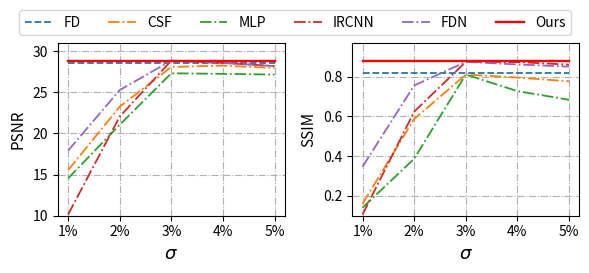

Source code (Python):
import numpy as np
import matplotlib.pyplot as plt

def pro_data(data):
    return list(map(float, data.split('&')))

def get_data(q,w,e,r,t, y,u, n):
    return [q[n], w[n], e[n], r[n], t[n], y[n], u[n]]

colors = np.array([(152,245,255), (255,246,143), (127,255,212), (127,255,0),(255,185,15), (255,0,0)])/255.0
x_label = ['1%', '2%', '3%', '4%', '5%']

fig = plt.figure(figsize=(6,2.5))
ax1 = fig.add_subplot(121)
ours = [28.87, 28.87, 28.87, 28.87 , 28.87]
fdn = [17.92, 25.28 , 28.86, 28.57 , 28.19]
ircnn = [10.14, 22.06 , 28.86, 28.58 , 28.20]
csf = [15.54, 23.26, 28.09, 28.25, 27.96]
mlp = [14.54, 21.06, 27.32, 27.25, 27.16]
fd = [28.56, 28.56, 28.56, 28.56, 28.56]

line = 1.3
ourline = 1.7

x = range(len(ours))
ax1.set_ylim((10, 31))
ax1.plot(x, fd, '--', linewidth=line)
ax1.plot(x, csf, '-.', linewidth=line)
ax1.plot(x, mlp, '-.', linewidth=line)
ax1.plot(x, ircnn, '-.', linewidth=line)
ax1.plot(x, fdn, '-.', linewidth=line)
ax1.plot(x, ours, color='r', linewidth=ourline)
ax1.set_xticks(x)
ax1.set_xticklabels(x_label)
ax1.set_ylabel('PSNR', fontsize=11)
ax1.set_xlabel('$\sigma$', fontsize=13)
ax1.grid(linestyle='-.')

ax = fig.add_subplot(122)
ours = [0.879, 0.879, 0.879, 0.879, 0.879]
fdn = [0.347, 0.756 , 0.875, 0.862, 0.851]
ircnn = [0.106, 0.624 , 0.875, 0.874, 0.861]
mlp = [0.1405,0.387,0.811,0.7277,0.684]
fd = [0.817, 0.817, 0.817, 0.817, 0.817]
csf = [0.1605, 0.587,0.811,0.796,0.777]

x = range(len(ours))
ax.set_ylim((0.1, 0.97))
ax.plot(x, fd, '--', linewidth=line)
ax.plot(x, csf, '-.', linewidth=line)
ax.plot(x, mlp, '-.',  linewidth=line)
ax.plot(x, ircnn, '-.', linewidth=line)
ax.plot(x, fdn, '-.', linewidth=line)
ax.plot(x, ours, color='r', linewidth=ourline)
ax.set_xticks(x)
ax.set_xticklabels(x_label)
ax.set_ylabel('SSIM', fontsize=11)
ax.set_xlabel('$\sigma$', fontsize=13)
ax.grid(linestyle='-.')

legend = np.array(('FD', 'CSF', 'MLP', 'IRCNN', 'FDN', 'Ours'))
lgd = fig.legend([ax1, ax], labels=legend, loc='upper center', bbox_to_anchor=(0.5, 1.1), ncol=6, fontsize=10)
# 
fig.tight_layout()
fig.savefig('compare_difflevel.pdf', bbox_extra_artists=(lgd,), bbox_inches='tight')

plt.show()

